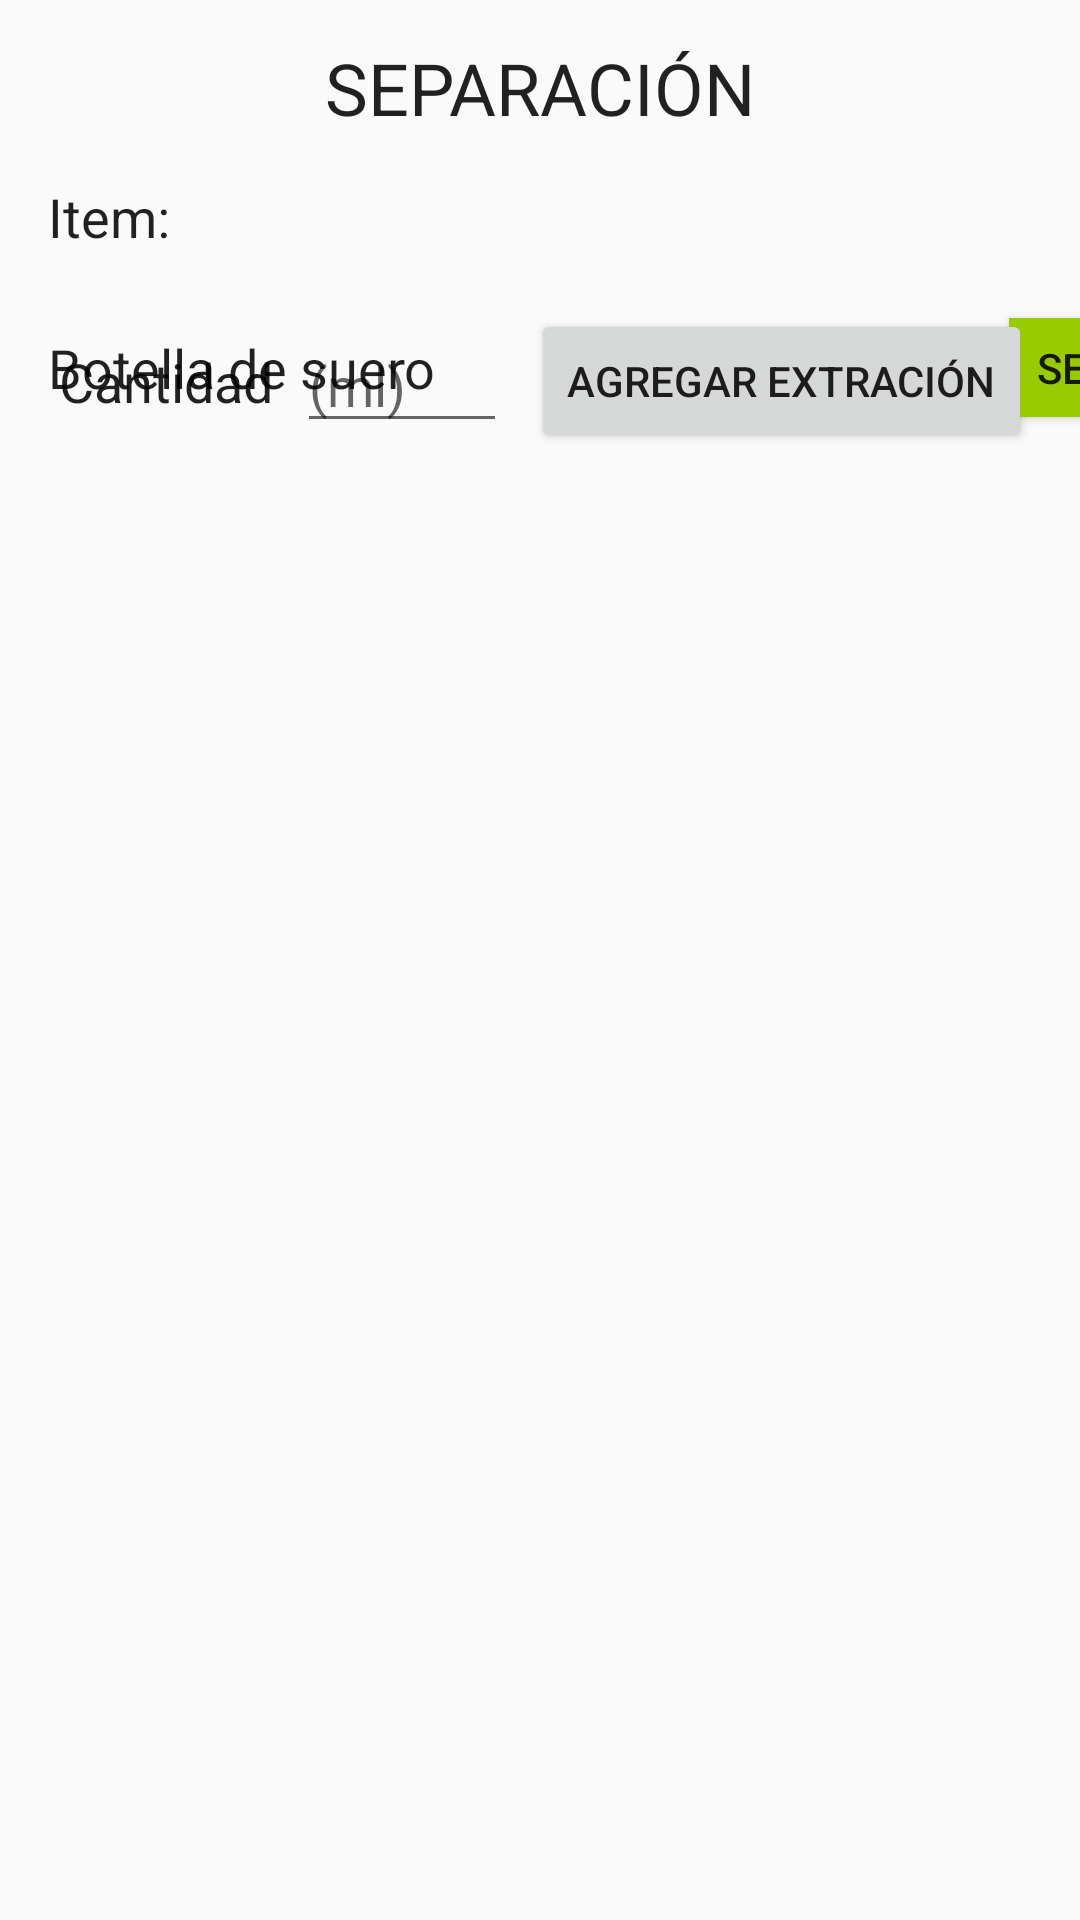

The Android layout XML behind this screen, and the referenced resources:
<!-- AndroidManifest.xml: application theme AppTheme -->
<!-- res/layout/content_separacion_items.xml -->
<?xml version="1.0" encoding="utf-8"?>
<ScrollView xmlns:android="http://schemas.android.com/apk/res/android"
    xmlns:app="http://schemas.android.com/apk/res-auto"
    xmlns:tools="http://schemas.android.com/tools"
    android:layout_width="match_parent"
    android:layout_height="wrap_content">

    <android.support.constraint.ConstraintLayout xmlns:android="http://schemas.android.com/apk/res/android"
        xmlns:app="http://schemas.android.com/apk/res-auto"
        xmlns:tools="http://schemas.android.com/tools"
        android:layout_width="match_parent"
        android:layout_height="wrap_content"
        android:isScrollContainer="true"
        app:layout_behavior="@string/appbar_scrolling_view_behavior"
        tools:context=".activities.SeparacionItemsActivity"
        tools:layout_editor_absoluteY="25dp"
        tools:showIn="@layout/activity_separacion_items">

        <TextView
            android:id="@+id/textView11"
            android:layout_width="wrap_content"
            android:layout_height="wrap_content"
            android:layout_marginTop="8dp"
            android:text="SEPARACIÓN"
            android:textAppearance="@style/TextAppearance.AppCompat.Headline"
            app:layout_constraintBottom_toTopOf="@+id/guideline10"
            app:layout_constraintEnd_toEndOf="parent"
            app:layout_constraintHorizontal_bias="0.5"
            app:layout_constraintStart_toStartOf="parent"
            app:layout_constraintTop_toTopOf="parent" />

        <android.support.constraint.Guideline
            android:id="@+id/guideline10"
            android:layout_width="wrap_content"
            android:layout_height="wrap_content"
            android:orientation="horizontal"
            app:layout_constraintGuide_begin="50dp" />

        <TextView
            android:id="@+id/textView12"
            android:layout_width="wrap_content"
            android:layout_height="wrap_content"
            android:layout_marginBottom="8dp"
            android:layout_marginStart="16dp"
            android:layout_marginTop="8dp"
            android:text="Item:"
            android:textAppearance="@android:style/TextAppearance.Medium"
            app:layout_constraintBottom_toTopOf="@+id/guideline11"
            app:layout_constraintStart_toStartOf="parent"
            app:layout_constraintTop_toTopOf="@+id/guideline10" />

        <TextView
            android:id="@+id/txtItemPreSeleccionado"
            android:layout_width="300dp"
            android:layout_height="wrap_content"
            android:layout_marginBottom="8dp"
            android:layout_marginStart="8dp"
            android:layout_marginTop="8dp"
            android:textAppearance="@android:style/TextAppearance.Medium"
            app:layout_constraintBottom_toTopOf="@+id/guideline11"
            app:layout_constraintStart_toEndOf="@+id/textView12"
            app:layout_constraintTop_toTopOf="@+id/guideline10" />

        <Button
            android:id="@+id/btnSeleccionarItem"
            android:layout_width="110dp"
            android:layout_height="33dp"
            android:layout_marginStart="8dp"
            android:background="@android:color/holo_green_light"
            android:text="Seleccionar"
            app:layout_constraintBottom_toBottomOf="@+id/txtItemPreSeleccionado"
            app:layout_constraintStart_toEndOf="@+id/txtItemPreSeleccionado"
            app:layout_constraintTop_toTopOf="@+id/txtItemPreSeleccionado" />

        <TextView
            android:id="@+id/textView15"
            android:layout_width="wrap_content"
            android:layout_height="wrap_content"
            android:layout_marginBottom="8dp"
            android:layout_marginStart="16dp"
            android:layout_marginTop="8dp"
            android:text="Botella de suero"
            android:textAppearance="@android:style/TextAppearance.Medium"
            app:layout_constraintBottom_toTopOf="@+id/guideline12"
            app:layout_constraintStart_toStartOf="parent"
            app:layout_constraintTop_toTopOf="@+id/guideline11" />

        <TextView
            android:id="@+id/txtBotellaSuero"
            android:layout_width="175dp"
            android:layout_height="wrap_content"
            android:layout_marginStart="8dp"
            android:textAppearance="@android:style/TextAppearance.Large"
            app:layout_constraintBottom_toBottomOf="@+id/textView15"
            app:layout_constraintStart_toEndOf="@+id/textView15"
            app:layout_constraintTop_toTopOf="@+id/textView15" />

        <Button
            android:id="@+id/btnSeleccionarBotellaSuero"
            android:layout_width="110dp"
            android:layout_height="33dp"
            android:layout_marginStart="8dp"
            android:background="@android:color/holo_green_light"
            android:text="Seleccionar"
            app:layout_constraintBottom_toBottomOf="@+id/txtBotellaSuero"
            app:layout_constraintStart_toEndOf="@+id/txtBotellaSuero"
            app:layout_constraintTop_toTopOf="@+id/txtBotellaSuero" />

        <android.support.constraint.Guideline
            android:id="@+id/guideline11"
            android:layout_width="wrap_content"
            android:layout_height="wrap_content"
            android:orientation="horizontal"
            app:layout_constraintGuide_end="347dp" />

        <android.support.constraint.Guideline
            android:id="@+id/guideline12"
            android:layout_width="wrap_content"
            android:layout_height="wrap_content"
            android:orientation="horizontal"
            app:layout_constraintGuide_begin="151dp" />

        <android.support.v4.widget.NestedScrollView
            android:id="@+id/nestedScrollView2"
            android:layout_width="877dp"
            android:layout_height="282dp"
            android:layout_marginEnd="16dp"
            android:layout_marginStart="16dp"
            android:layout_marginTop="8dp"
            android:fillViewport="true"
            app:layout_constraintEnd_toEndOf="parent"
            app:layout_constraintHorizontal_bias="0.509"
            app:layout_constraintStart_toStartOf="parent"
            app:layout_constraintTop_toTopOf="@+id/guideline12">

            <TableLayout
                android:id="@+id/tablaExtraccionSuero"
                android:layout_width="match_parent"
                android:layout_height="match_parent"
                android:gravity="center"
                android:isScrollContainer="true"
                android:orientation="horizontal"
                android:stretchColumns="*">


            </TableLayout>
        </android.support.v4.widget.NestedScrollView>

        <TextView
            android:id="@+id/txtDisponibleBotellaSuero"
            android:layout_width="wrap_content"
            android:layout_height="wrap_content"
            android:layout_marginStart="24dp"
            android:textAppearance="@android:style/TextAppearance.Medium"
            app:layout_constraintBottom_toBottomOf="@+id/btnSeleccionarBotellaSuero"
            app:layout_constraintStart_toEndOf="@+id/btnSeleccionarBotellaSuero"
            app:layout_constraintTop_toTopOf="@+id/btnSeleccionarBotellaSuero" />

        <EditText
            android:id="@+id/txtCantidadExtracionSuero"
            android:layout_width="70dp"
            android:layout_height="wrap_content"
            android:layout_marginEnd="8dp"
            android:ems="10"
            android:hint="(ml)"
            android:inputType="number"
            app:layout_constraintBottom_toBottomOf="@+id/btnAgregarExtraaccionSuero"
            app:layout_constraintEnd_toStartOf="@+id/btnAgregarExtraaccionSuero"
            app:layout_constraintTop_toTopOf="@+id/btnAgregarExtraaccionSuero" />

        <TextView
            android:id="@+id/textView14"
            android:layout_width="wrap_content"
            android:layout_height="wrap_content"
            android:layout_marginEnd="8dp"
            android:text="Cantidad"
            android:textAppearance="@android:style/TextAppearance.Medium"
            app:layout_constraintBottom_toBottomOf="@+id/txtCantidadExtracionSuero"
            app:layout_constraintEnd_toStartOf="@+id/txtCantidadExtracionSuero"
            app:layout_constraintTop_toTopOf="@+id/txtCantidadExtracionSuero" />

        <Button
            android:id="@+id/btnAgregarExtraaccionSuero"
            android:layout_width="wrap_content"
            android:layout_height="wrap_content"
            android:layout_marginEnd="16dp"
            android:layout_marginTop="8dp"
            android:text="Agregar Extración"
            app:layout_constraintBottom_toTopOf="@+id/guideline12"
            app:layout_constraintEnd_toEndOf="parent"
            app:layout_constraintTop_toTopOf="@+id/guideline11"
            app:layout_constraintVertical_bias="1.0" />


    </android.support.constraint.ConstraintLayout>
</ScrollView>
<!-- res/layout/activity_separacion_items.xml (included above) -->
<?xml version="1.0" encoding="utf-8"?>
<android.support.design.widget.CoordinatorLayout xmlns:android="http://schemas.android.com/apk/res/android"
    xmlns:app="http://schemas.android.com/apk/res-auto"
    xmlns:tools="http://schemas.android.com/tools"
    android:layout_width="match_parent"
    android:layout_height="match_parent"
    tools:context=".activities.SeparacionItemsActivity">
    <include layout="@layout/content_separacion_items" />
    <include layout="@layout/spinner_loader" />
</android.support.design.widget.CoordinatorLayout>
<!-- res/layout/spinner_loader.xml (included above) -->
<?xml version="1.0" encoding="utf-8"?>
<android.support.constraint.ConstraintLayout xmlns:android="http://schemas.android.com/apk/res/android"
    xmlns:app="http://schemas.android.com/apk/res-auto"
    android:id="@+id/spinner_loader"
    android:layout_width="match_parent"
    android:layout_height="match_parent"
    android:background="@color/colorPrimaryTransparent"
    android:elevation="2dp"
    android:visibility="invisible">

    <ProgressBar
        style="?android:attr/progressBarStyle"
        android:layout_width="100dp"
        android:layout_height="100dp"
        android:indeterminate="true"
        app:layout_constraintBottom_toBottomOf="parent"
        app:layout_constraintEnd_toEndOf="parent"
        app:layout_constraintHorizontal_bias="0.5"
        app:layout_constraintStart_toStartOf="parent"
        app:layout_constraintTop_toTopOf="parent" />

</android.support.constraint.ConstraintLayout>
<!-- resources referenced by this layout -->
<resources>
  <color name="colorPrimaryTransparent">#503F51B5</color>
  <style name="AppTheme" parent="Theme.AppCompat.Light.DarkActionBar">
          
          <item name="colorPrimary">@color/colorPrimary</item>
          <item name="colorPrimaryDark">@color/colorPrimaryDark</item>
          <item name="colorAccent">@color/colorAccent</item>
      </style>
  <color name="colorPrimary">#3F51B5</color>
  <color name="colorPrimaryDark">#303F9F</color>
  <color name="colorAccent">#FF4081</color>
</resources>
